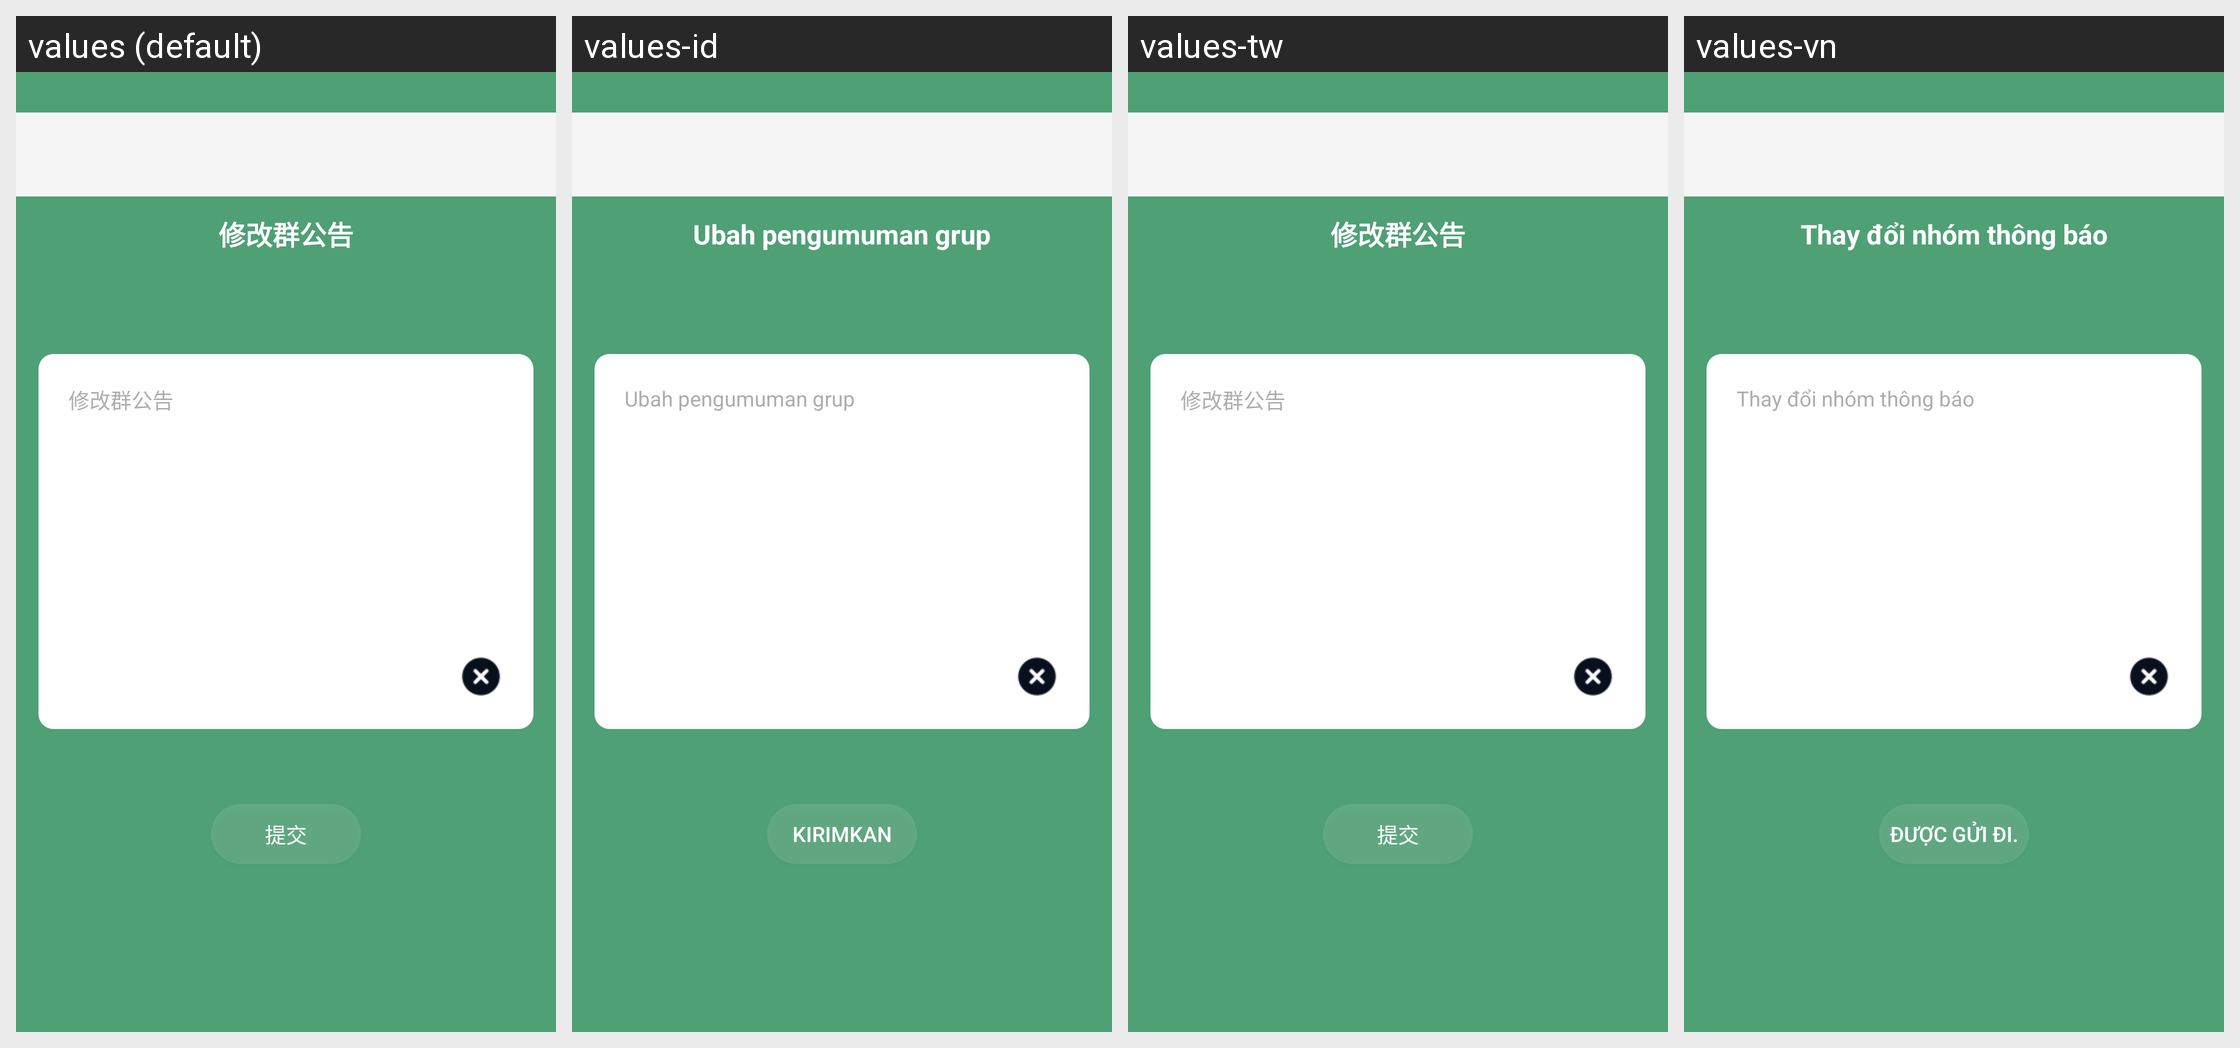

For this localized Android screen grid, give each drawn string resource with its value in every locale shown.
Android screen res/layout/group_set_announcement_activity.xml rendered under 4 locales, left to right: values (default), values-id, values-tw, values-vn. Device: Nexus 5 (rendered at 1080×1920; each locale shown at half size, 540×960, under a caption strip naming it); theme AppTheme.
Other locales in the repository, not shown: values-de, values-en, values-es, values-jpr, values-kr, values-tr.
Strings drawn on this screen, with the default value and each locale's value (text and hints the layout hard-codes, and strings that could not be matched under every locale, appear in the picture but are not listed):

modify_group_notice
  values: 修改群公告
  values-id: Ubah pengumuman grup
  values-tw: 修改群公告
  values-vn: Thay đổi nhóm thông báo

submit
  values: 提交
  values-id: Kirimkan
  values-tw: 提交
  values-vn: Được gửi đi.
